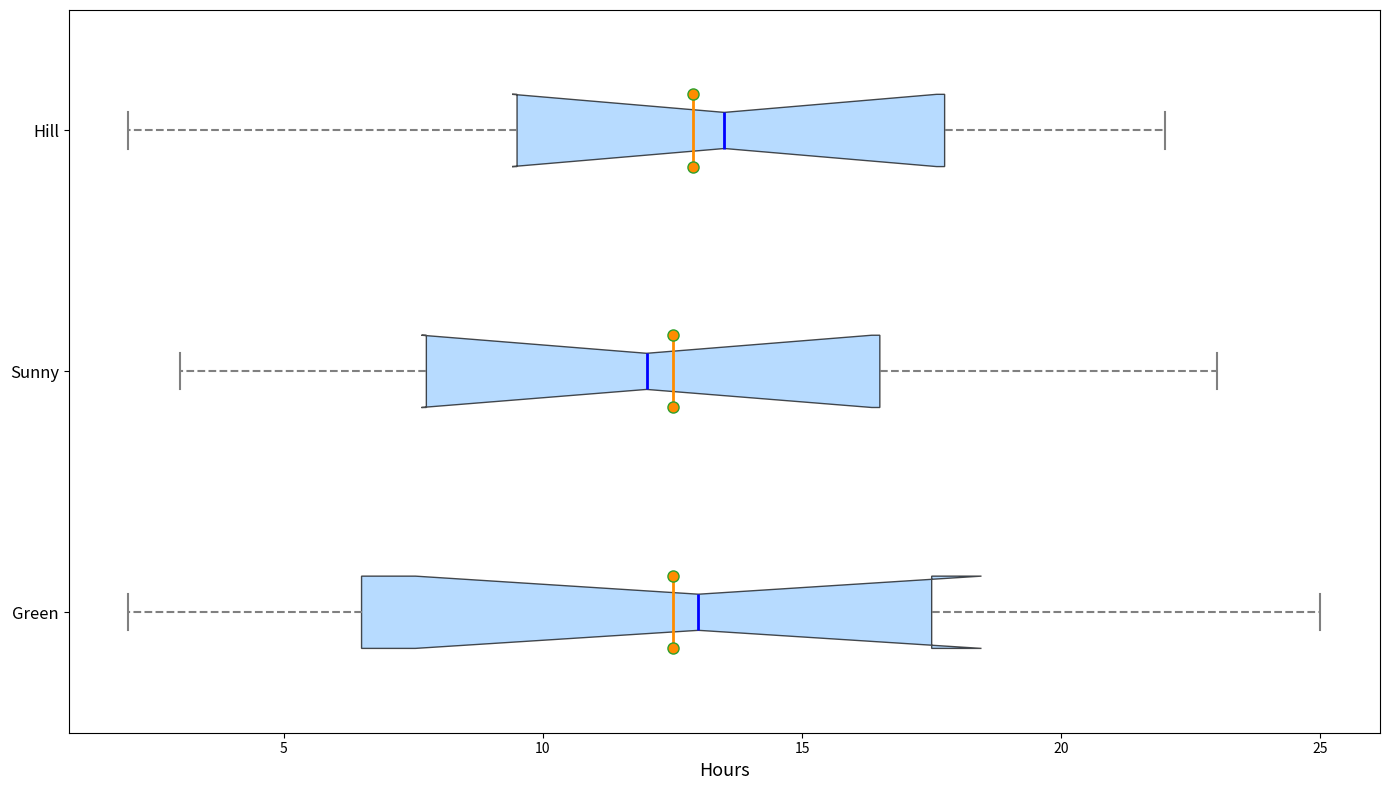

Write the Python code that produced this figure.
import matplotlib.pyplot as plt

neighborhoods = ['Green', 'Sunny', 'Hill']
volunteering_hours = [
    [2, 4, 6, 8, 12, 14, 16, 18, 20, 25],  # Greenfield
    [3, 5, 7, 10, 11, 13, 15, 17, 21, 23], # Sunnydale
    [2, 4, 9, 11, 12, 15, 17, 18, 19, 22]  # Hillcrest
]

fig, ax = plt.subplots(figsize=(14, 8))
bp = ax.boxplot(volunteering_hours, vert=False, patch_artist=True, notch=True,
                meanline=True, showmeans=True, meanprops=dict(linestyle='-', linewidth=2, color='darkorange'))

single_color = '#99CCFF'
for patch in bp['boxes']:
    patch.set(facecolor=single_color, alpha=0.7)

for whisker in bp['whiskers']:
    whisker.set(color='gray', linewidth=1.5, linestyle="--")

for cap in bp['caps']:
    cap.set(color='gray', linewidth=1.5)

for median in bp['medians']:
    median.set(color='blue', linewidth=2)

for mean in bp['means']:
    mean.set(marker='o', markerfacecolor='darkorange', markersize=8)

ax.set_xlabel('Hours', fontsize=13)
ax.set_yticklabels(neighborhoods, fontsize=12)

plt.tight_layout()
plt.show()
